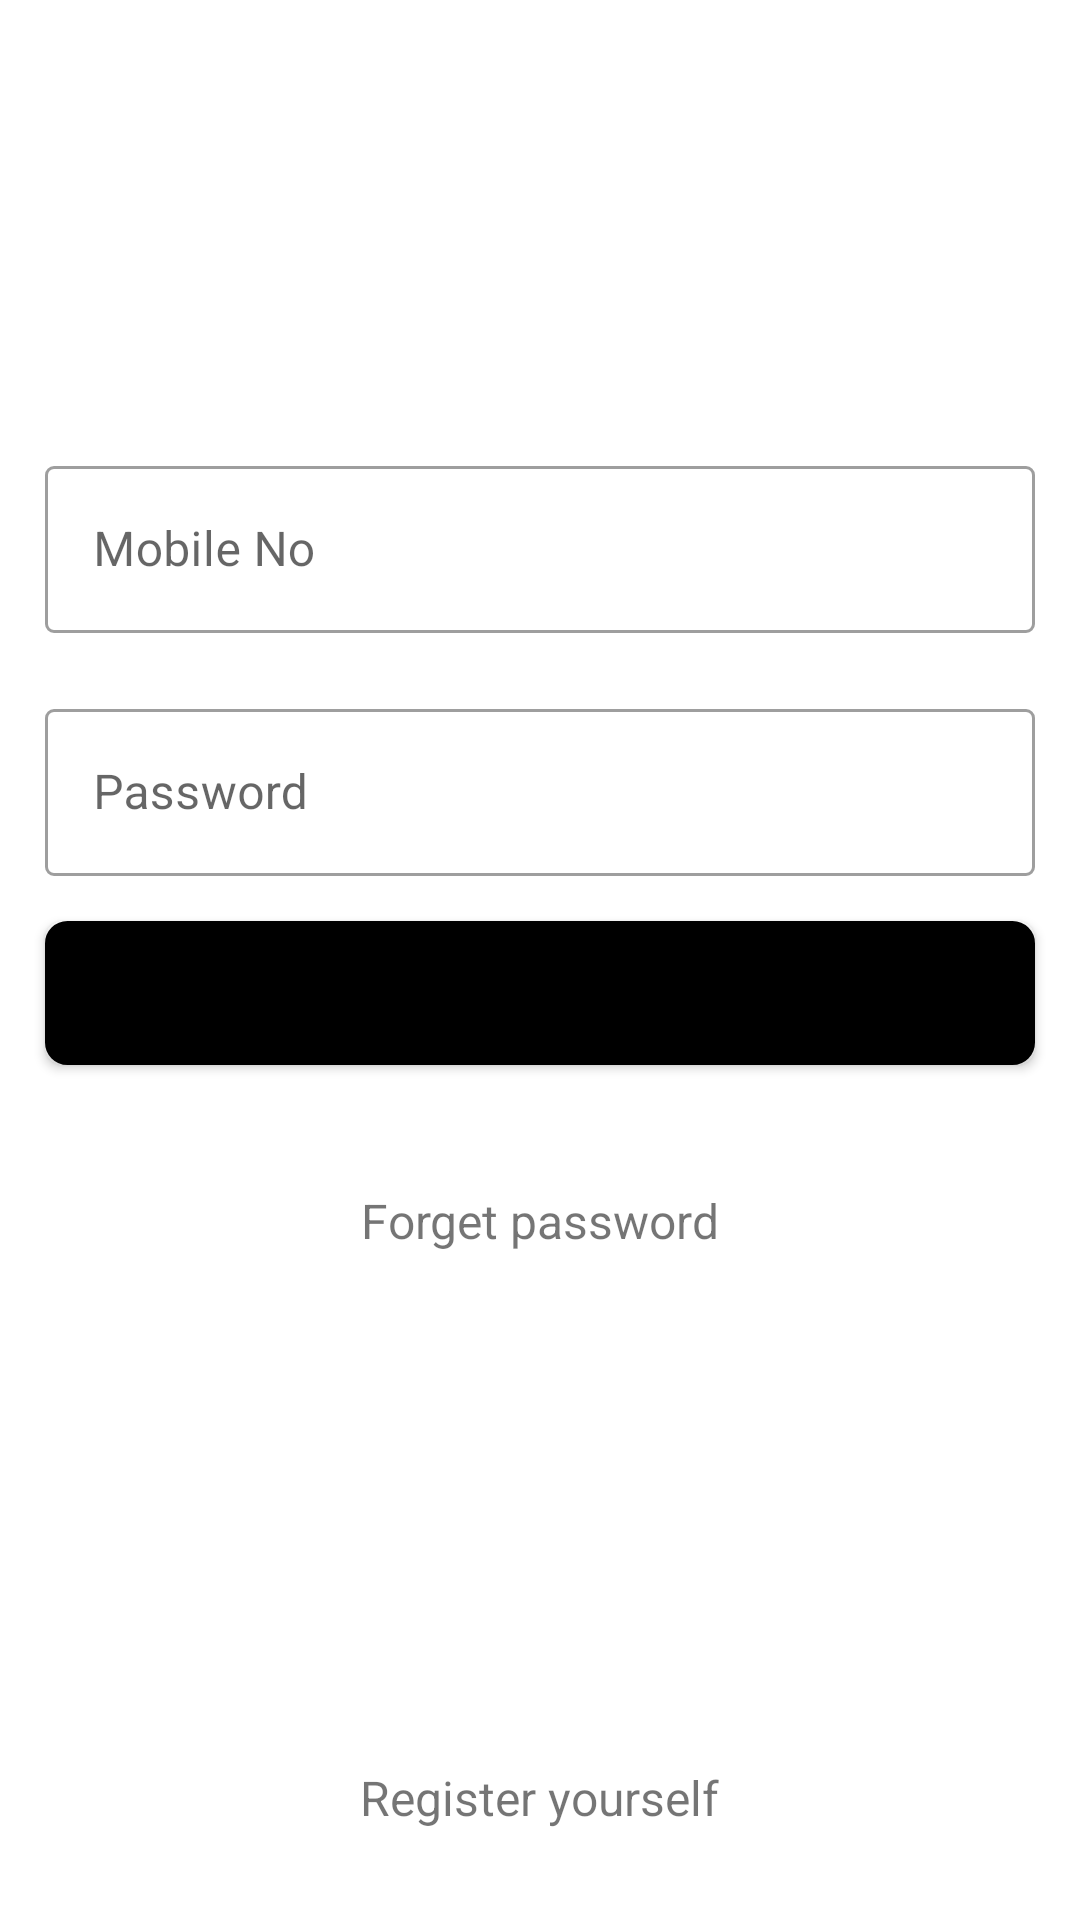

Layout XML and referenced resources for this Android screen:
<!-- AndroidManifest.xml: application theme Theme.LoginPage -->
<!-- res/layout/activity_main.xml -->
<?xml version="1.0" encoding="utf-8"?>
<RelativeLayout
    xmlns:android="http://schemas.android.com/apk/res/android"
    xmlns:app="http://schemas.android.com/apk/res-auto"
    xmlns:tools="http://schemas.android.com/tools"
    android:layout_width="match_parent"
    android:layout_height="match_parent"
    android:background="#ffffff"
    tools:context=".MainActivity">

    <ImageView
        android:id="@+id/img_avengersLogo"
        android:layout_width="240dp"
        android:layout_height="100dp"
        android:src="@drawable/avengers"
        android:layout_centerHorizontal="true"
        android:layout_marginTop="30dp"/>

    <com.google.android.material.textfield.TextInputLayout
        android:layout_width="match_parent"
        android:layout_height="wrap_content"
        android:layout_marginTop="20dp"
        android:layout_marginRight="15dp"
        android:layout_marginLeft="15dp"
        app:boxCornerRadiusTopStart="3dp"
        app:boxCornerRadiusBottomStart="3dp"
        app:boxCornerRadiusBottomEnd="3dp"
        app:boxCornerRadiusTopEnd="3dp"
        android:id="@+id/ed_mobile_No_layout"
        android:layout_below="@+id/img_avengersLogo"
        style="@style/Widget.MaterialComponents.TextInputLayout.OutlinedBox">

        <com.google.android.material.textfield.TextInputEditText
            android:id="@+id/ed_mobile_No"
            android:layout_width="match_parent"
            android:layout_height="wrap_content"
            android:hint="@string/mobile_number"
            android:inputType="phone"
            android:maxLength="10"
            android:maxLines="1" />
    </com.google.android.material.textfield.TextInputLayout>

    <com.google.android.material.textfield.TextInputLayout
        android:layout_width="match_parent"
        android:layout_height="wrap_content"
        android:layout_marginTop="20dp"
        android:layout_marginRight="15dp"
        android:layout_marginLeft="15dp"
        app:boxCornerRadiusTopStart="3dp"
        app:boxCornerRadiusTopEnd="3dp"
        app:boxCornerRadiusBottomEnd="3dp"
        app:boxCornerRadiusBottomStart="3dp"
        android:id="@+id/ed_password_layout"
        android:layout_below="@+id/ed_mobile_No_layout"
        style="@style/Widget.MaterialComponents.TextInputLayout.OutlinedBox">

        <com.google.android.material.textfield.TextInputEditText
            android:id="@+id/ed_password"
            android:layout_width="match_parent"
            android:layout_height="wrap_content"
            android:hint="@string/password"
            android:maxLines="1"
            android:inputType="textWebPassword"/>
    </com.google.android.material.textfield.TextInputLayout>

    <Button
        android:id="@+id/btn_logIn"
        android:layout_width="match_parent"
        android:layout_height="wrap_content"
        android:layout_marginTop="20dp"
        android:layout_marginRight="15dp"
        android:layout_margin="15dp"
        android:layout_below="@+id/ed_password_layout"
        android:background="@drawable/buttonbackground"
        android:text="@string/log_in"
        android:textStyle="bold"
        android:textSize="18sp"/>

    <TextView
        android:id="@+id/tv_forgetPassword"
        android:layout_width="wrap_content"
        android:layout_height="wrap_content"
        android:text="@string/forger_password"
        android:layout_below="@+id/btn_logIn"
        android:layout_centerHorizontal="true"
        android:layout_marginTop="20dp"
        android:textSize="16sp"
        android:padding="6dp"/>
    <TextView
        android:id="@+id/tv_register"
        android:layout_width="wrap_content"
        android:layout_height="wrap_content"
        android:text="@string/register_yourself"
        android:layout_alignParentBottom="true"
        android:layout_centerHorizontal="true"
        android:layout_marginBottom="30dp"
        android:textSize="16sp"/>

</RelativeLayout>
<!-- resources referenced by this layout -->
<resources>
  <!-- drawable buttonbackground (drawable-v24) -->
  <?xml version="1.0" encoding="utf-8"?>
  <shape xmlns:android="http://schemas.android.com/apk/res/android">
     <corners android:radius="6dp"/>
      <stroke android:width="3dp"/>
      <solid android:color="@color/black"/>
  </shape>
  <string name="forger_password">Forget password</string>
  <string name="log_in">login</string>
  <string name="mobile_number">Mobile No</string>
  <string name="password">Password</string>
  <string name="register_yourself">Register yourself</string>
  <style name="Theme.LoginPage" parent="Theme.MaterialComponents.DayNight.NoActionBar">
          
          <item name="colorPrimary">@color/black</item>
          <item name="colorPrimaryVariant">@color/white</item>
          <item name="colorOnPrimary">#DDB9B9</item>
          
          <item name="colorSecondary">@color/teal_200</item>
          <item name="colorSecondaryVariant">@color/teal_700</item>
          <item name="colorOnSecondary">@color/black</item>
          
          <item name="android:statusBarColor" tools:targetApi="l">?attr/colorPrimaryVariant</item>
          
      </style>
  <!-- not gathered from this repository: default colours our renderer supplied (Android Studio template values) -->
  <color name="teal_200">#FF03DAC5</color>
  <color name="teal_700">#FF018786</color>
  <color name="black">#FF000000</color>
  <color name="white">#FFFFFFFF</color>
</resources>
